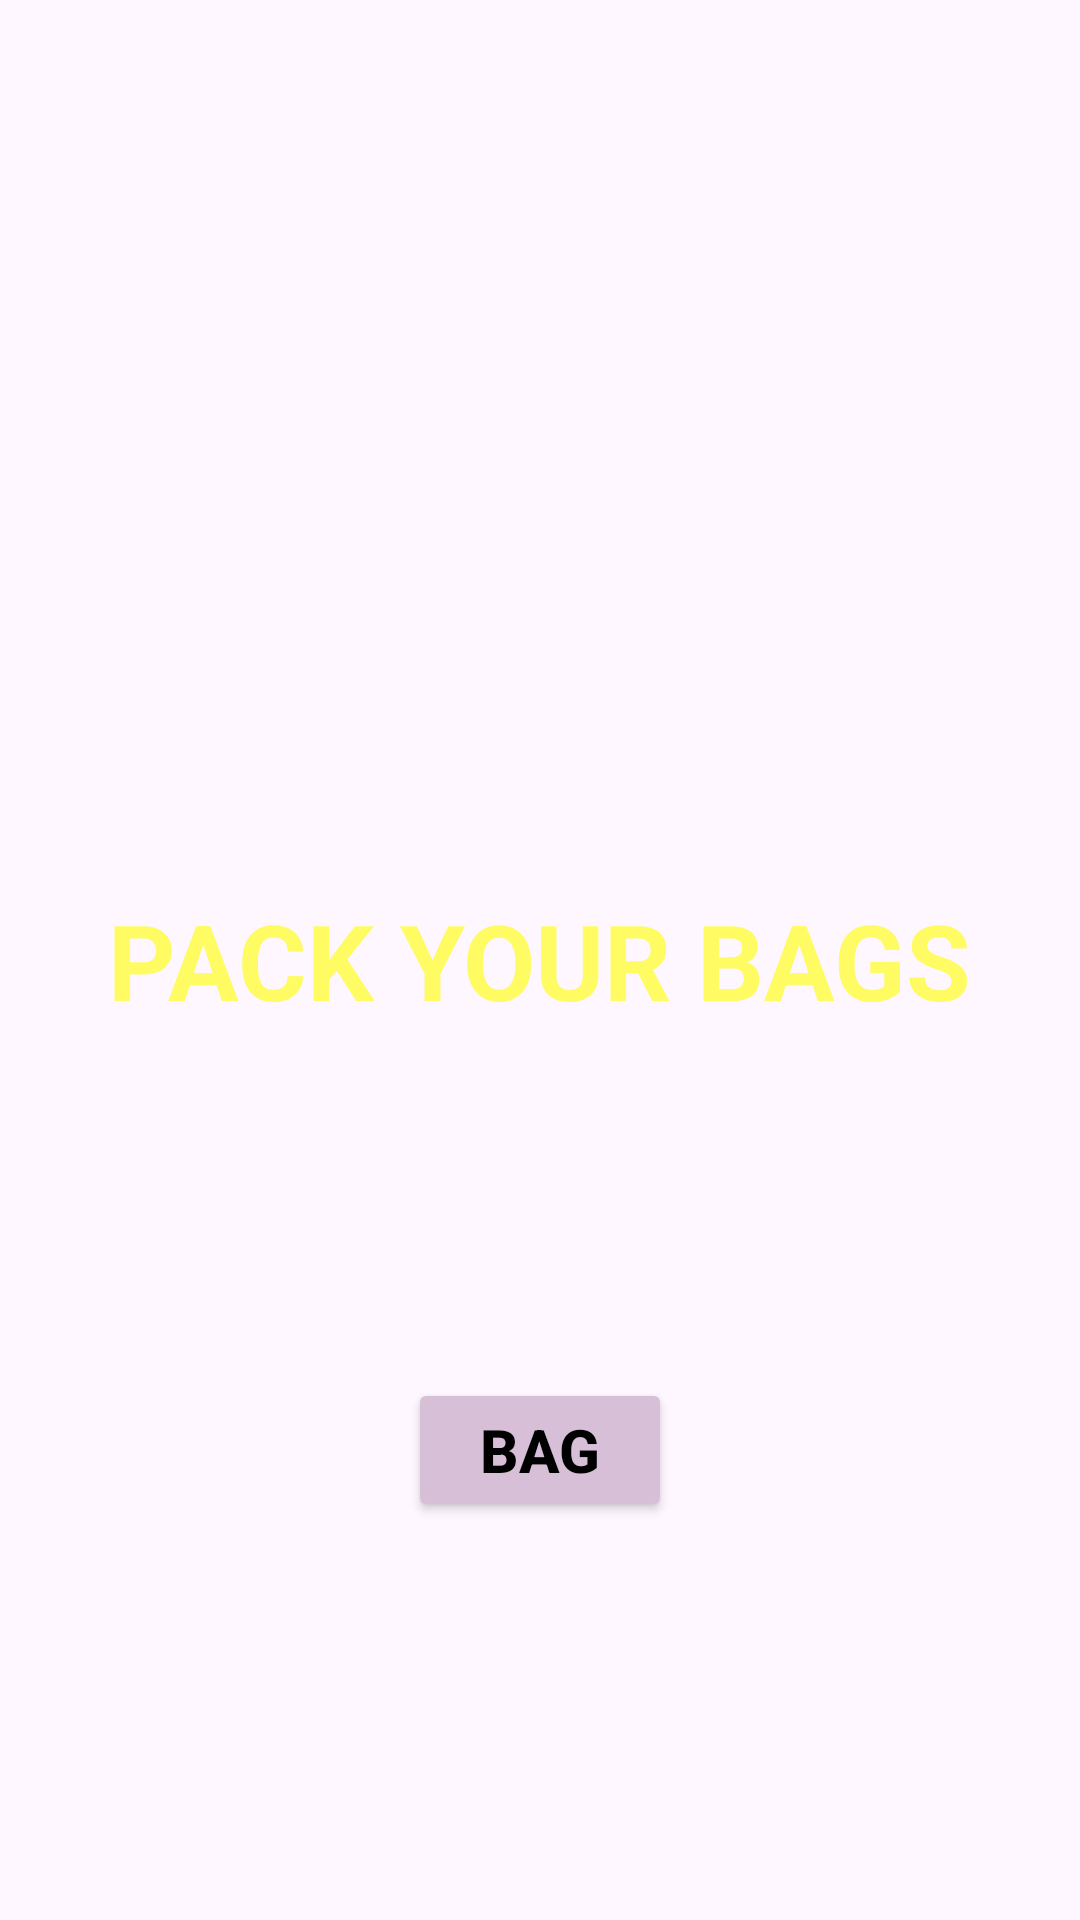

Here is an Android app screen rendered from its layout file. Give the layout XML and the strings, colors and styles it references.
<!-- AndroidManifest.xml: application theme Theme.Pub -->
<!-- res/layout/activity_main.xml -->
<RelativeLayout xmlns:android="http://schemas.android.com/apk/res/android"
    xmlns:tools="http://schemas.android.com/tools"
    android:layout_width="match_parent"
    android:layout_height="match_parent"
    android:paddingLeft="16dp"
    android:paddingTop="16dp"
    android:paddingRight="16dp"
    android:paddingBottom="16dp"
    android:background="@drawable/background3">

    <TextView
        android:id="@+id/titleTextView"
        android:layout_width="wrap_content"
        android:layout_height="wrap_content"
        android:layout_centerInParent="true"
        android:layout_marginBottom="100dp"
        android:text="PACK YOUR BAGS"

        android:textAllCaps="true"
        android:textColor="#fefb63"
        android:textSize="35dp"
        android:textStyle="bold" />

    <Button
        android:id="@+id/bagButton"
        android:layout_width="wrap_content"
        android:layout_height="wrap_content"
        android:layout_below="@id/titleTextView"
        android:layout_centerHorizontal="true"
        android:layout_marginTop="16dp"
        android:text="BAG"

        android:textSize="20dp"
        android:textStyle="bold"
        android:textColor="#000000"
        android:backgroundTint="#d8bfd8"
         />

</RelativeLayout>
<!-- resources referenced by this layout -->
<resources>
  <style name="Theme.Pub" parent="Base.Theme.Pub" />
  <style name="Base.Theme.Pub" parent="Theme.Material3.DayNight.NoActionBar">
          
          
      </style>
</resources>
